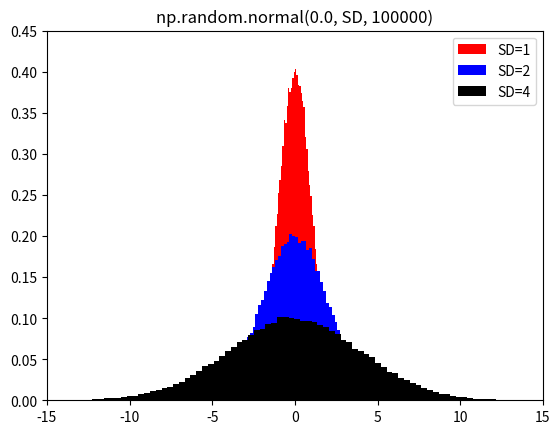

The matplotlib source for this figure:
# stddev_demo
import numpy as np
import matplotlib.pyplot as plt

N = 100000
np.random.seed(1)
x0 = np.random.normal(0.0, 1.0, size=N)
x5 = np.random.normal(0.0, 2.0, size=N)
x15 = np.random.normal(0.0, 4.0, size=N)

plt.hist(x0, 100, density=True, color='r', label='SD=1')
plt.hist(x5, 100, density=True, color='b', label='SD=2')
plt.hist(x15, 100, density=True, color='k', label='SD=4')

plt.title('np.random.normal(0.0, SD, {})'.format(N))
plt.axis([-15, 15, 0, 0.45])
plt.legend()
plt.show()